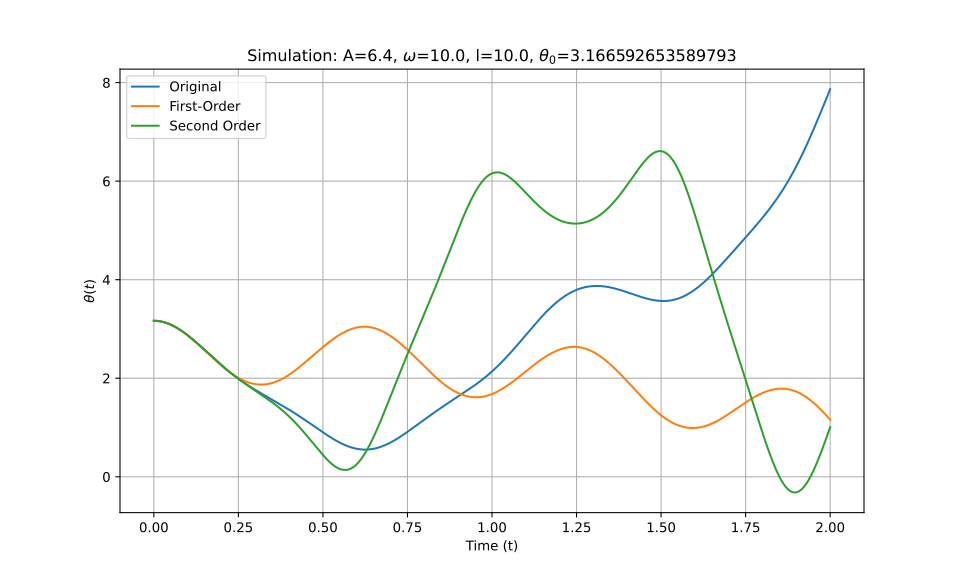

Data behind this chart, as committed beside it:
t_eval, Equation_1, Equation_2, Equation_3
0.0, 3.167, 3.167, 3.167
0.002002, 3.166, 3.166, 3.166
0.004004, 3.166, 3.166, 3.166
0.006006, 3.165, 3.165, 3.165
0.008008, 3.165, 3.165, 3.165
0.01001, 3.163, 3.163, 3.163
0.01201, 3.162, 3.162, 3.162
0.01401, 3.16, 3.16, 3.16
0.01602, 3.158, 3.158, 3.158
0.01802, 3.156, 3.156, 3.156
0.02002, 3.154, 3.154, 3.154
0.02202, 3.151, 3.151, 3.151
0.02402, 3.148, 3.148, 3.148
0.02603, 3.145, 3.145, 3.145
0.02803, 3.142, 3.142, 3.142
0.03003, 3.138, 3.138, 3.138
0.03203, 3.134, 3.134, 3.134
0.03403, 3.13, 3.13, 3.13
0.03604, 3.125, 3.125, 3.125
0.03804, 3.121, 3.121, 3.121
0.04004, 3.116, 3.116, 3.116
0.04204, 3.11, 3.111, 3.11
0.04404, 3.105, 3.105, 3.105
0.04605, 3.099, 3.1, 3.099
0.04805, 3.094, 3.094, 3.094
0.05005, 3.087, 3.088, 3.087
0.05205, 3.081, 3.082, 3.081
0.05405, 3.075, 3.075, 3.075
0.05606, 3.068, 3.068, 3.068
0.05806, 3.061, 3.061, 3.061
0.06006, 3.054, 3.054, 3.054
0.06206, 3.047, 3.047, 3.046
0.06406, 3.039, 3.039, 3.039
0.06607, 3.031, 3.032, 3.031
0.06807, 3.023, 3.024, 3.023
0.07007, 3.015, 3.015, 3.015
0.07207, 3.007, 3.007, 3.007
0.07407, 2.998, 2.999, 2.998
0.07608, 2.989, 2.99, 2.989
0.07808, 2.981, 2.981, 2.981
0.08008, 2.972, 2.972, 2.972
0.08208, 2.962, 2.963, 2.962
0.08408, 2.953, 2.953, 2.953
0.08609, 2.943, 2.944, 2.943
0.08809, 2.934, 2.934, 2.934
0.09009, 2.924, 2.924, 2.924
0.09209, 2.914, 2.914, 2.914
0.09409, 2.903, 2.903, 2.903
0.0961, 2.893, 2.893, 2.893
0.0981, 2.883, 2.882, 2.883
0.1001, 2.872, 2.872, 2.872
0.1021, 2.861, 2.861, 2.861
0.1041, 2.85, 2.85, 2.85
0.1061, 2.839, 2.839, 2.839
0.1081, 2.828, 2.828, 2.828
0.1101, 2.817, 2.816, 2.817
0.1121, 2.806, 2.805, 2.806
0.1141, 2.794, 2.793, 2.794
0.1161, 2.782, 2.781, 2.782
0.1181, 2.771, 2.77, 2.771
... 940 more rows
